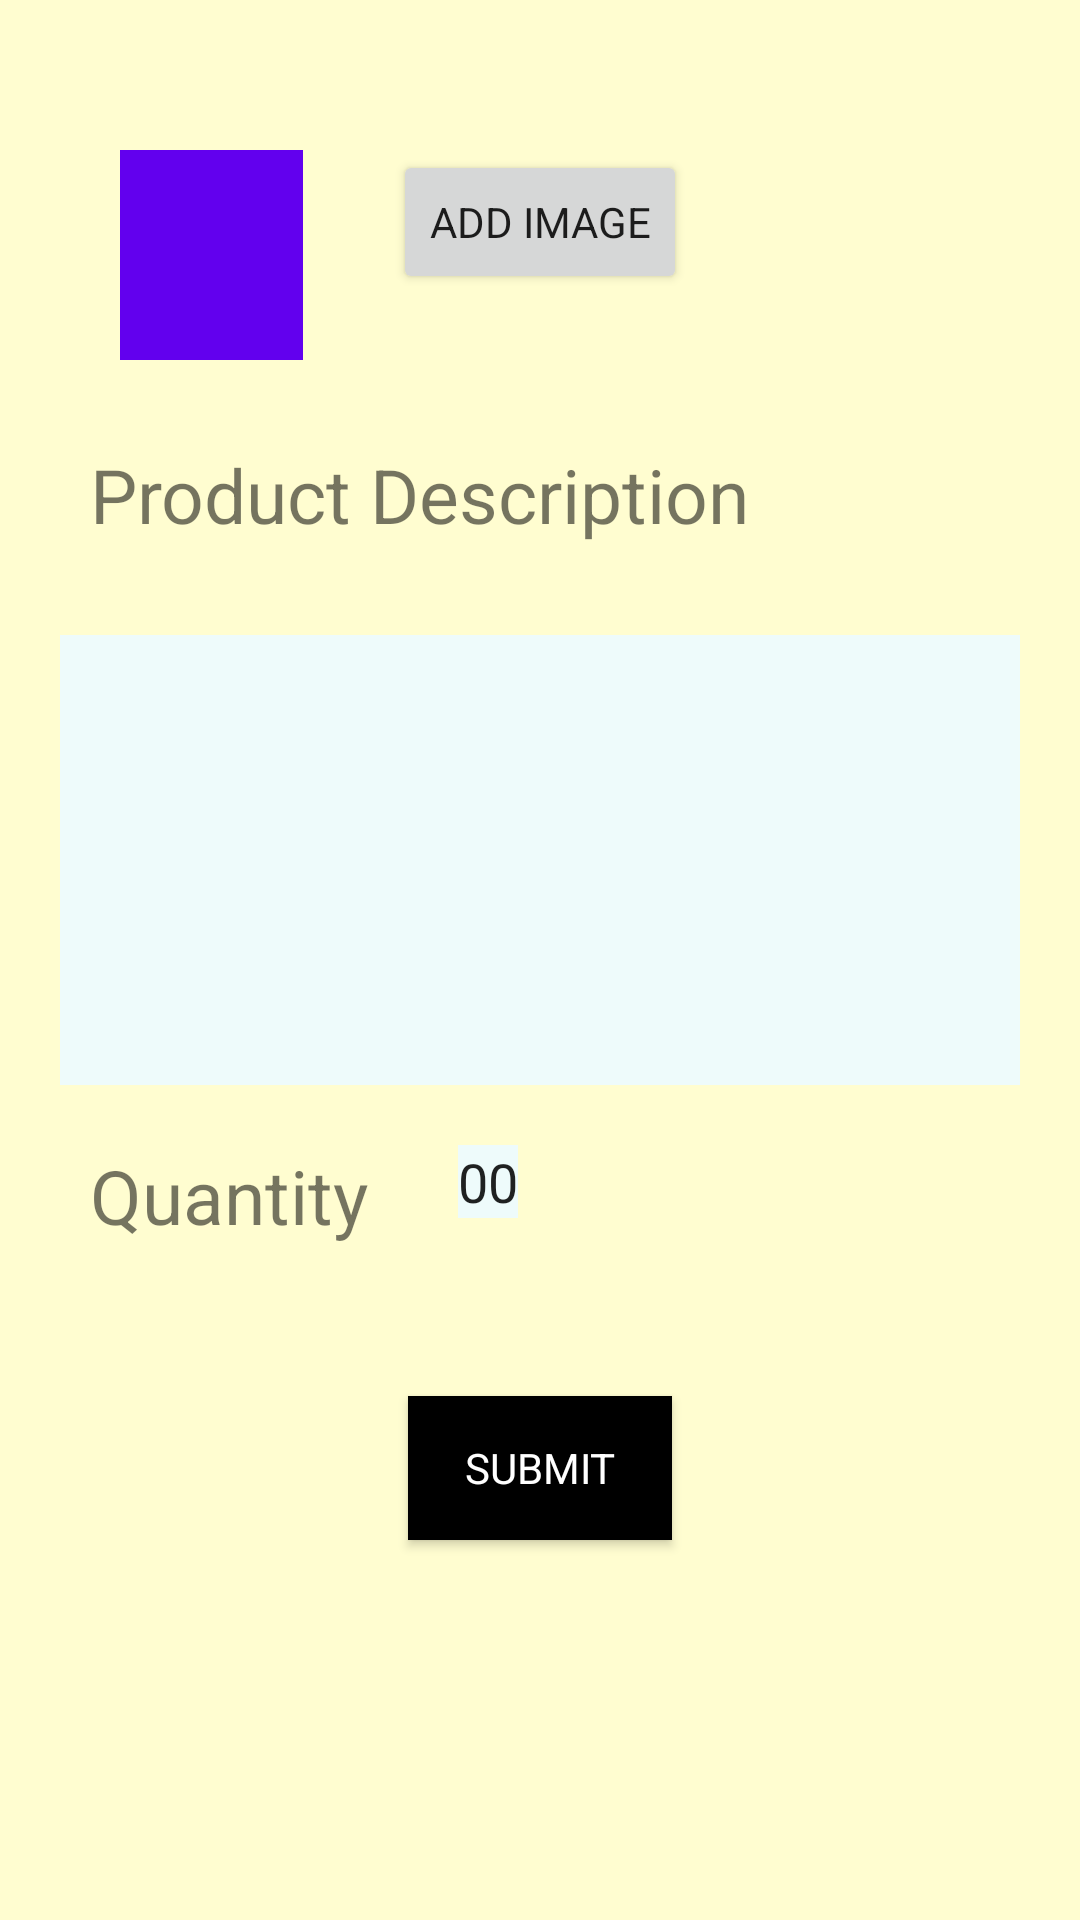

Here is an Android app screen rendered from its layout file. Give the layout XML and the strings, colors and styles it references.
<!-- AndroidManifest.xml: application theme AppTheme -->
<!-- res/layout/fragment_fillproduct.xml -->
<?xml version="1.0" encoding="utf-8"?>
<RelativeLayout xmlns:android="http://schemas.android.com/apk/res/android"
    xmlns:tools="http://schemas.android.com/tools"
    android:layout_width="match_parent"
    android:layout_height="match_parent"
    xmlns:app="http://schemas.android.com/apk/res-auto"
    android:background="#fffdd0"
    tools:context=".FillproductFragment">


    <Button
        android:layout_width="wrap_content"
        android:layout_height="wrap_content"
        android:text="Add Image"
        android:clickable="true"
        android:id="@+id/add_image"
        android:layout_centerHorizontal="true"
        android:layout_marginTop="50dp"
        android:shadowColor="#9a8890"/>
    <ImageView
        android:layout_width="70dp"
        android:layout_height="70dp"
        android:id="@+id/productphoto"
        android:layout_toLeftOf="@+id/add_image"
        android:layout_marginLeft="40dp"
        android:src="@color/colorPrimary"
        android:background="@color/colorPrimary"
        android:layout_marginTop="50dp"
        android:layout_marginRight="30dp"
        />
    <TextView
        android:layout_width="wrap_content"
        android:layout_height="wrap_content"
        android:text="Product Description"
        android:id="@+id/prod"
        android:layout_below="@+id/add_image"
        android:layout_marginLeft="30dp"
        android:textSize="25sp"
        android:layout_marginTop="50dp"/>
    <EditText
        android:layout_width="match_parent"
        android:layout_height="150dp"
        android:id="@+id/productdescription"
        android:layout_below="@+id/prod"
        android:layout_marginLeft="20dp"
        android:layout_marginRight="20dp"
        android:background="#eefbfb"
        android:layout_marginTop="30dp"
        android:textStyle="bold"/>
    <TextView
        android:layout_width="wrap_content"
        android:layout_height="wrap_content"
        android:text="Quantity"
        android:id="@+id/quan"
        android:layout_below="@+id/productdescription"
        android:layout_marginTop="20dp"
        android:layout_marginLeft="30dp"
        android:textSize="25sp"/>

    <EditText
        android:id="@+id/quantity"
        android:layout_width="wrap_content"
        android:layout_height="wrap_content"
        android:layout_toRightOf="@+id/quan"
        android:layout_below="@+id/productdescription"
        android:layout_marginTop="20dp"
        android:layout_marginLeft="30dp"
        android:background="#eefbfb"
        android:text="00"/>

    <Button
        android:layout_width="wrap_content"
        android:layout_height="wrap_content"
        android:text="Submit"
        android:id="@+id/submitbutton"
        android:layout_centerHorizontal="true"
        android:layout_below="@+id/quan"
        android:layout_marginTop="50dp"
        android:background="#000000"
        android:textColor="#ffffff"
        android:clickable="true"/>

</RelativeLayout>
<!-- resources referenced by this layout -->
<resources>
  <style name="AppTheme" parent="Theme.AppCompat.Light.DarkActionBar">
          
          <item name="colorPrimary">#ffffff</item>
          <item name="colorPrimaryDark">#062545</item>
          <item name="colorAccent">@color/colorAccent</item>
          <item name="fontFamily">@font/poppins</item>
      </style>
  <!-- not gathered from this repository: default colours our renderer supplied (Android Studio template values) -->
  <color name="colorPrimary">#FF6200EE</color>
  <color name="colorAccent">#FF03DAC5</color>
</resources>
